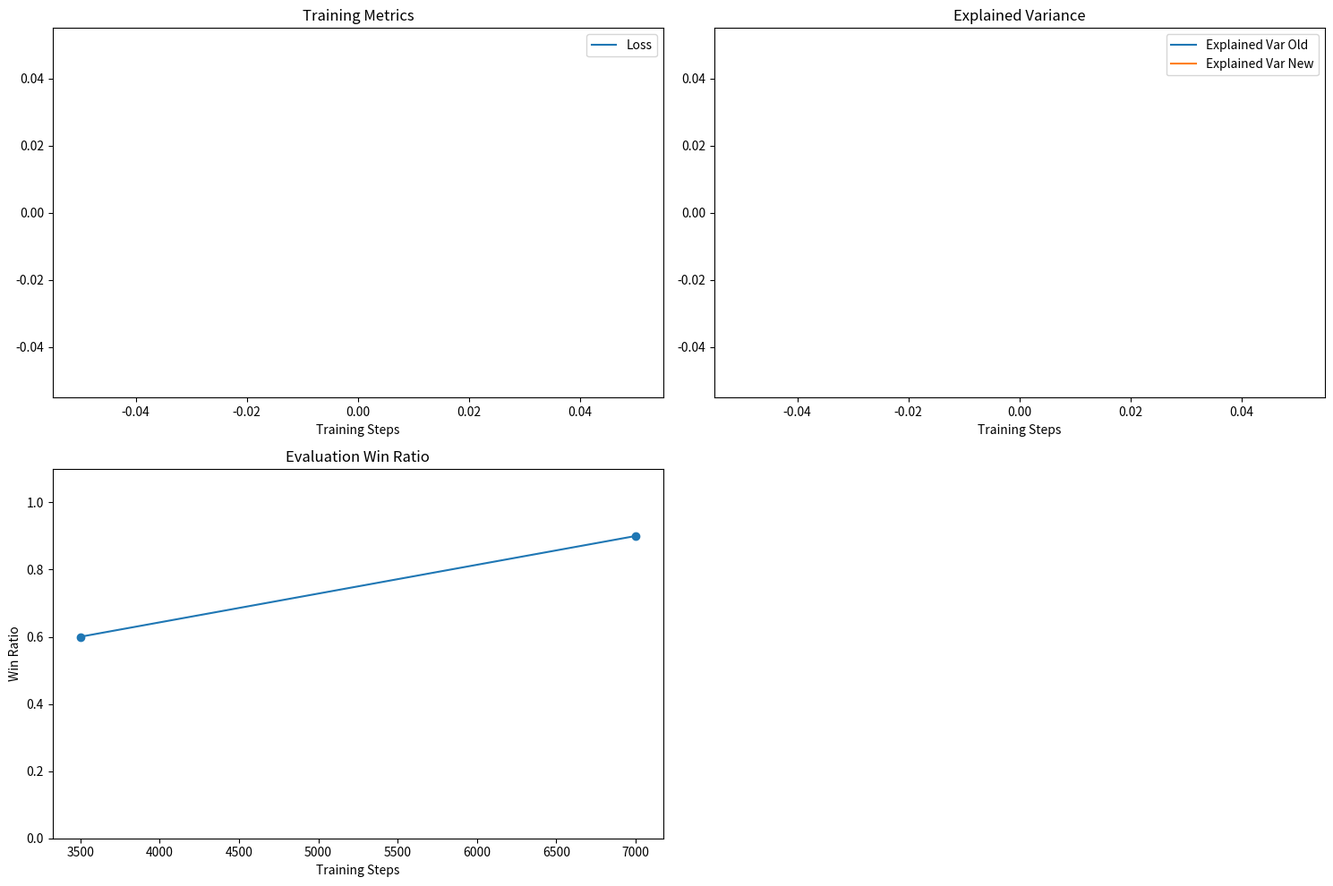

Write Python code to recreate this figure.
import matplotlib.pyplot as plt

class TrainPipeline():

    def __init__(self, init_model=None, transfer_model=None):
        self.loss_history = []
        self.explained_var_old_history = []
        self.explained_var_new_history = []
        self.eval_steps = [3500,7000]
        self.win_ratio_history = [0.6,0.9]

    def plot_training_curves(self):
        plt.figure(figsize=(15, 10))

        # 训练指标
        plt.subplot(2, 2, 1)
        plt.plot(self.loss_history, label='Loss')
        # plt.plot(self.kl_history, label='KL Divergence')
        # plt.plot(self.entropy_history, label='Entropy')
        plt.xlabel('Training Steps')
        plt.title('Training Metrics')
        plt.legend()

        # 解释方差
        plt.subplot(2, 2, 2)
        plt.plot(self.explained_var_old_history, label='Explained Var Old')
        plt.plot(self.explained_var_new_history, label='Explained Var New')
        plt.xlabel('Training Steps')
        plt.title('Explained Variance')
        plt.legend()

        # 胜率
        plt.subplot(2, 2, 3)
        if self.eval_steps:
            plt.plot(self.eval_steps, self.win_ratio_history, 'o-')
            plt.xlabel('Training Steps')
            plt.ylabel('Win Ratio')
            plt.title('Evaluation Win Ratio')
            plt.ylim(0, 1.1)

        plt.tight_layout()
        plt.savefig('training_metrics.png')
        plt.close()

t = TrainPipeline()
t.plot_training_curves()
